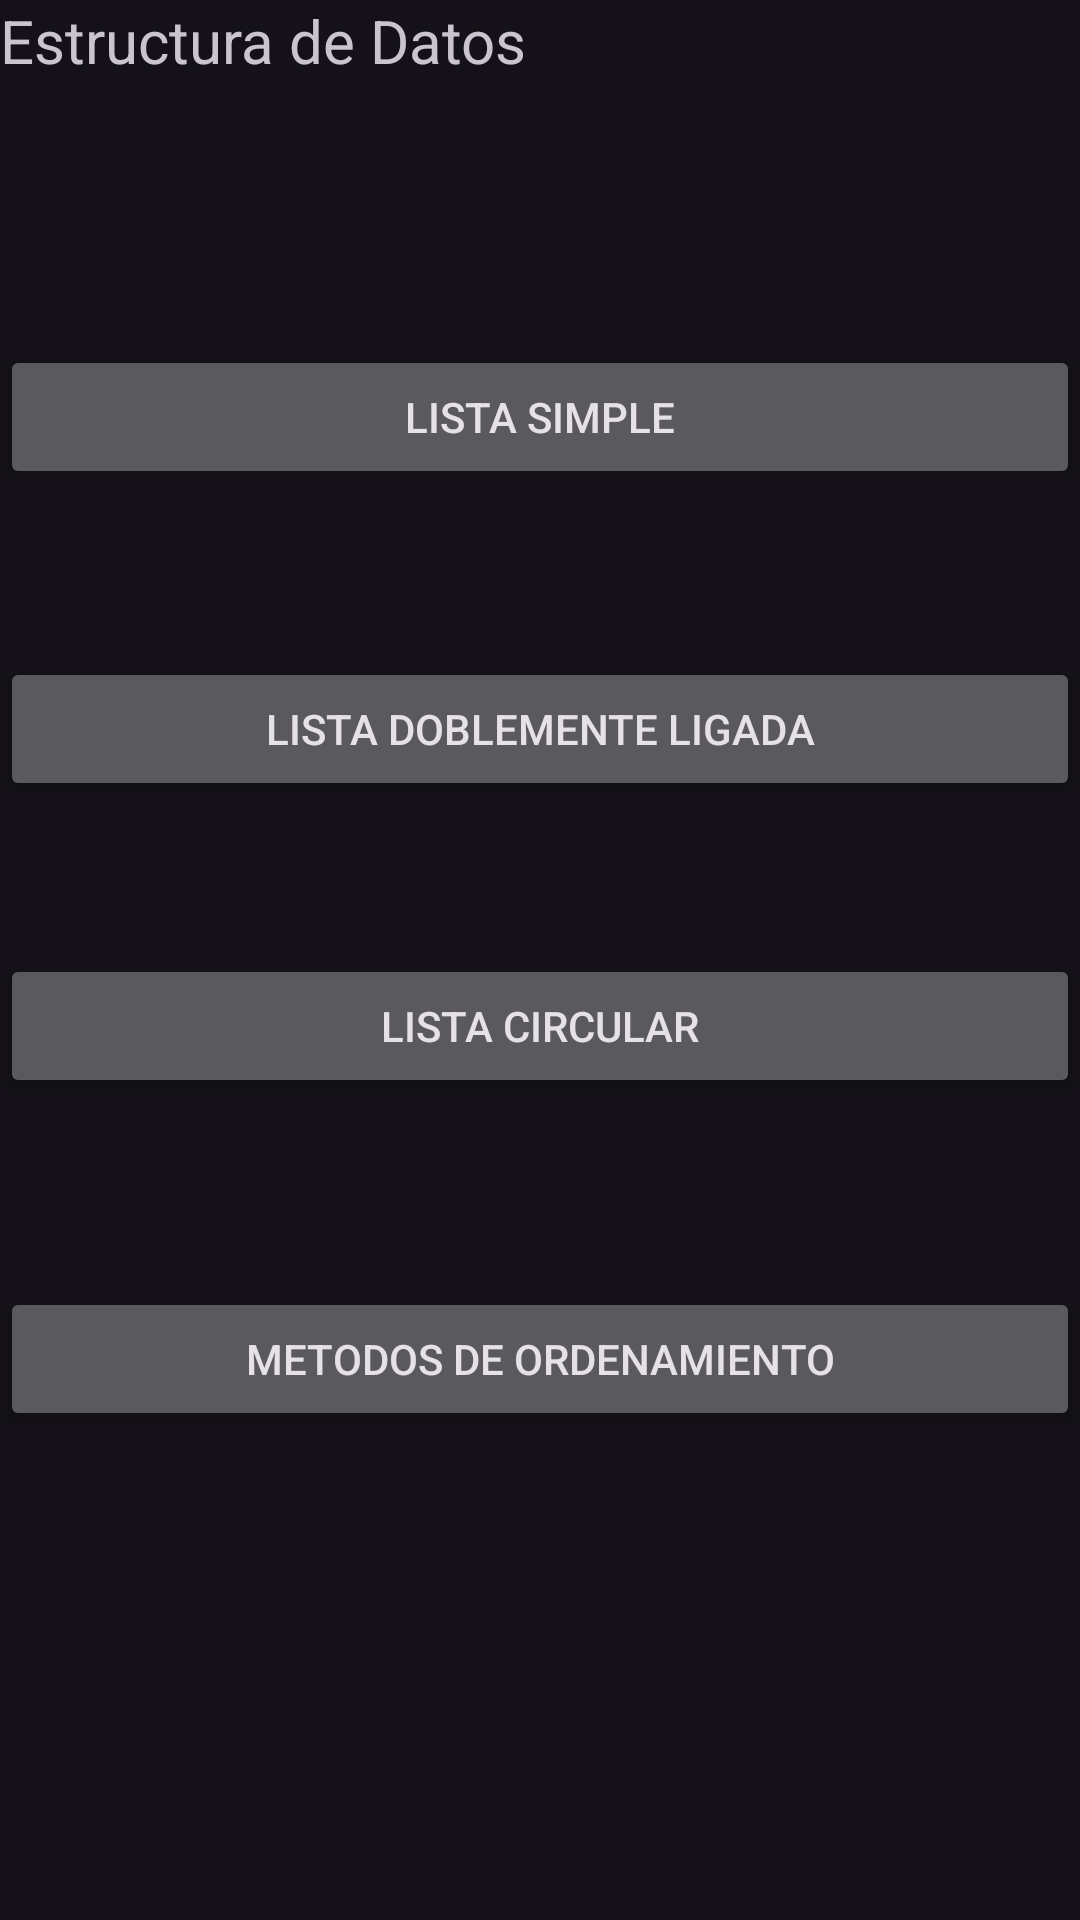

Here is an Android app screen rendered from its layout file. Give the layout XML and the strings, colors and styles it references.
<!-- AndroidManifest.xml: application theme Theme.myapp -->
<!-- res/layout/activity_main2.xml -->
<?xml version="1.0" encoding="utf-8"?>
<LinearLayout xmlns:android="http://schemas.android.com/apk/res/android"
    xmlns:app="http://schemas.android.com/apk/res-auto"
    xmlns:tools="http://schemas.android.com/tools"
    android:layout_width="match_parent"
    android:layout_height="match_parent"
    android:orientation="vertical"
    tools:context=".MainActivity2">

    <TextView
        android:id="@+id/tv"
        android:layout_width="wrap_content"
        android:layout_height="wrap_content"
        android:text="@string/tv"
        android:textSize="20sp" />

    <Button
        android:id="@+id/button"
        android:layout_width="match_parent"
        android:layout_height="wrap_content"
        android:layout_marginTop="88dp"
        android:onClick="bt"
        android:text="@string/bt" />

    <Button
        android:id="@+id/button2"
        android:layout_width="match_parent"
        android:layout_height="wrap_content"
        android:layout_marginTop="56dp"
        android:onClick="bt2"
        android:text="@string/bt2" />

    <Space
        android:layout_width="match_parent"
        android:layout_height="51dp" />

    <Button
        android:id="@+id/button3"
        android:layout_width="match_parent"
        android:layout_height="wrap_content"
        android:onClick="bt3"
        android:text="@string/bt3" />

    <Space
        android:layout_width="match_parent"
        android:layout_height="63dp" />

    <Button
        android:id="@+id/button4"
        android:layout_width="match_parent"
        android:layout_height="wrap_content"
        android:onClick="bt4"
        android:text="@string/bt4" />
</LinearLayout>
<!-- resources referenced by this layout -->
<resources>
  <string name="bt">Lista Simple</string>
  <string name="bt2">Lista Doblemente Ligada</string>
  <string name="bt3">Lista Circular</string>
  <string name="bt4">Metodos de Ordenamiento</string>
  <string name="tv">Estructura de Datos</string>
  <style name="Theme.myapp" parent="Base.Theme.myapp" />
  <style name="Base.Theme.myapp" parent="Theme.Material3.Dark.NoActionBar">
          
          
      </style>
</resources>
